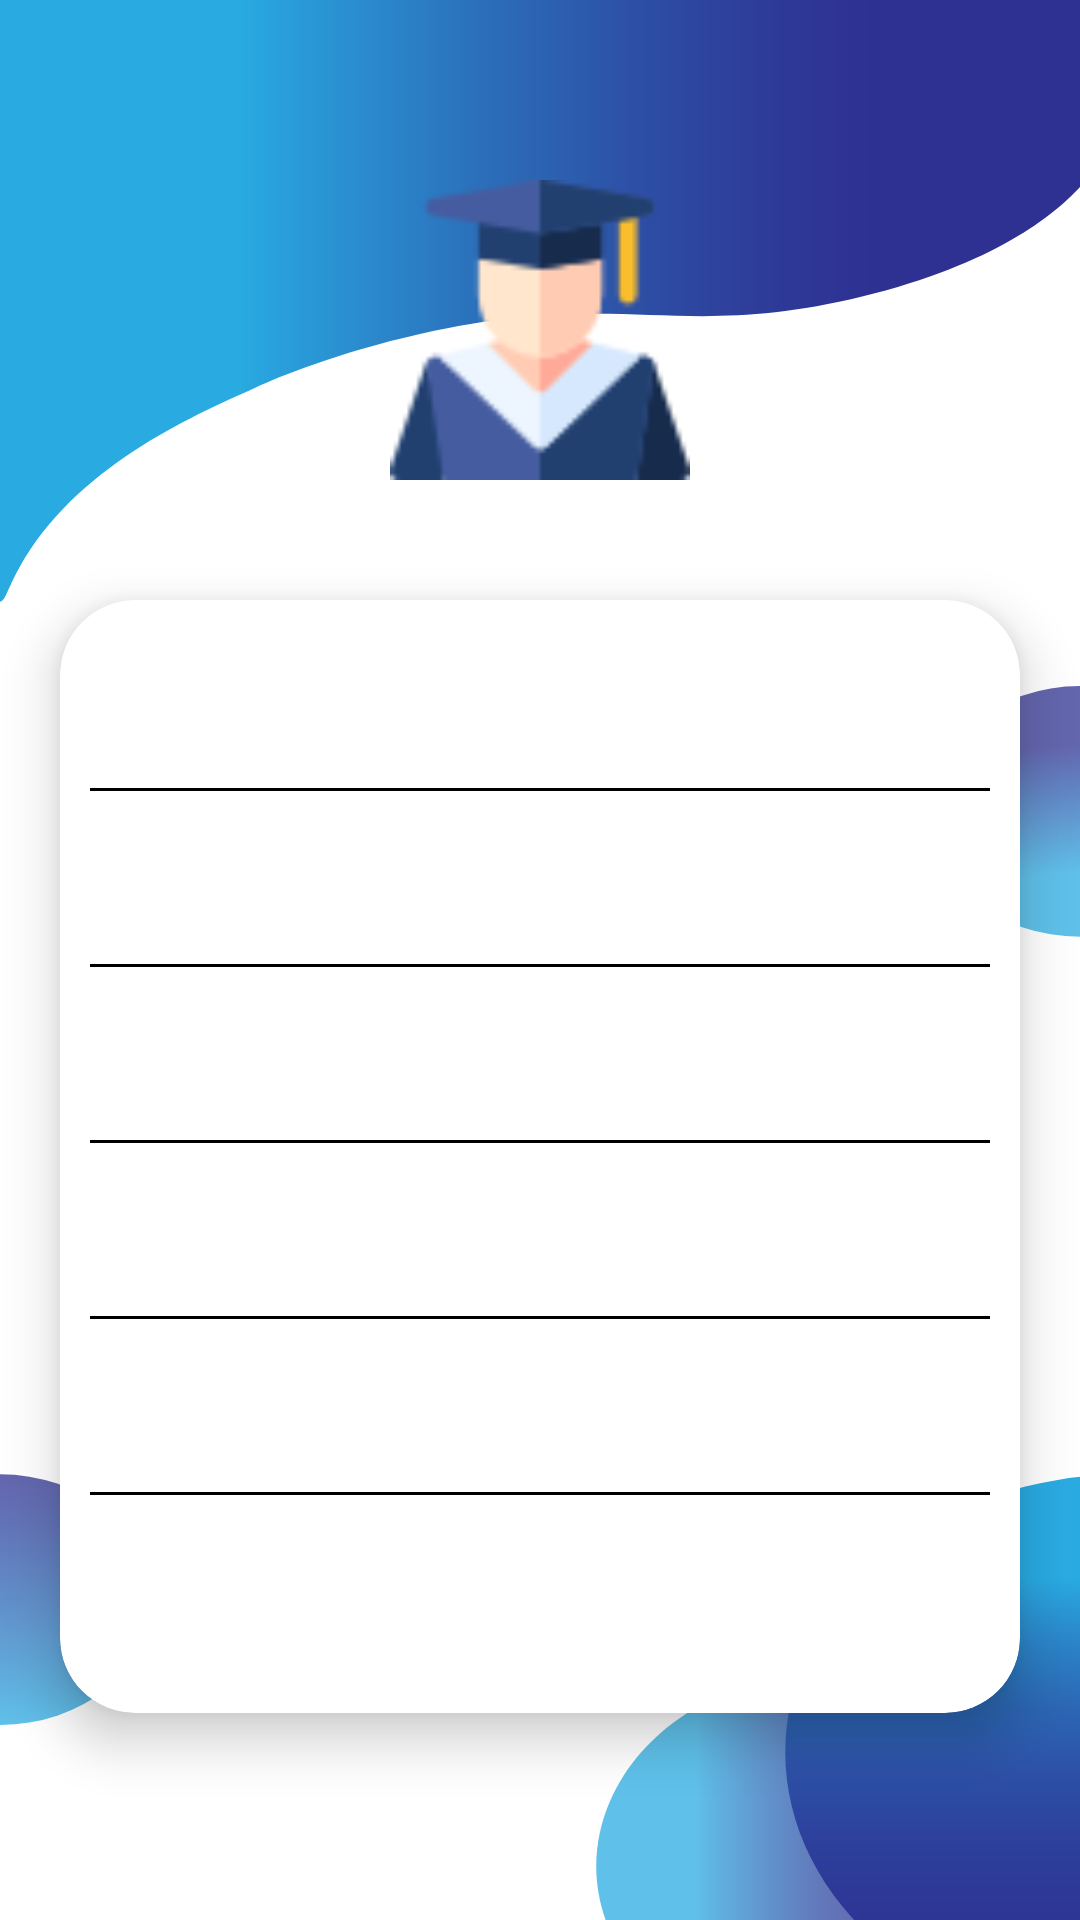

Android layout source for this screen:
<!-- AndroidManifest.xml: application theme Theme.DatabaseProject -->
<!-- res/layout/fragment_home.xml -->
<?xml version="1.0" encoding="utf-8"?>
<LinearLayout xmlns:android="http://schemas.android.com/apk/res/android"
    xmlns:app="http://schemas.android.com/apk/res-auto"
    xmlns:tools="http://schemas.android.com/tools"
    android:layout_width="match_parent"
    android:layout_height="match_parent"
    android:orientation="vertical"
    android:background="@drawable/ic_untitled_9"
    tools:context=".ui.home.HomeFragment">


    <TextView
        android:id="@+id/hide"
        android:layout_width="match_parent"
        android:layout_height="wrap_content"
        android:text="TextView"
        android:visibility="gone" />

    <TextView
        android:id="@+id/txthideid"
        android:layout_width="match_parent"
        android:layout_height="wrap_content"
        android:visibility="gone" />

    <TextView
        android:id="@+id/txthidenumber"
        android:layout_width="match_parent"
        android:layout_height="wrap_content"
        android:text="id"
        android:visibility="gone" />
    <TextView
        android:id="@+id/txthidename"
        android:layout_width="match_parent"
        android:layout_height="wrap_content"
        android:visibility="gone"
        android:text="name" />
    <TextView
        android:id="@+id/txthidedepartment"
        android:layout_width="match_parent"
        android:layout_height="wrap_content"
        android:visibility="gone"
        android:text="department" />
    <TextView
        android:id="@+id/txthideemail"
        android:layout_width="match_parent"
        android:layout_height="wrap_content"
        android:visibility="gone"
        android:text="email" />
    <TextView
        android:id="@+id/txthidelevel"
        android:layout_width="match_parent"
        android:layout_height="wrap_content"
        android:visibility="gone"
        android:text="level" />

    <TextView
        android:id="@+id/txthidenational"
        android:layout_width="match_parent"
        android:layout_height="wrap_content"
        android:text="national"
        android:visibility="gone" />
    <TextView
        android:id="@+id/txthidephone"
        android:layout_width="match_parent"
        android:layout_height="wrap_content"
        android:visibility="gone"
        android:text="phone" />


    <ImageView
        android:id="@+id/image_home"
        android:layout_width="100dp"
        android:layout_height="100dp"
        android:layout_gravity="center"
        android:layout_marginTop="60dp"
        android:src="@drawable/graduation"
        />

    <androidx.cardview.widget.CardView
        android:id="@+id/home_card"
        android:layout_width="match_parent"
        android:layout_gravity="center"
        android:layout_height="wrap_content"
        android:layout_marginTop="40dp"
        android:layout_marginStart="20dp"
        android:layout_marginEnd="20dp"
        android:padding="10dp"
        android:elevation="10dp"
        app:cardElevation="10dp"
        app:cardCornerRadius="25dp">

        <LinearLayout
            android:layout_width="match_parent"
            android:layout_height="wrap_content"
            android:layout_margin="10dp"
            android:layout_gravity="center"
            android:orientation="vertical">

            <TextView
                android:id="@+id/student_name_home"
                android:layout_width="wrap_content"
                android:layout_height="wrap_content"
                android:layout_gravity="center"
                android:layout_margin="10dp"
                android:padding="5dp"
                android:textColor="@color/text"
                android:textSize="13sp"
                android:textStyle="italic" />

            <View
                android:layout_width="300dp"
                android:layout_gravity="center"
                android:layout_height="1dp"
                android:background="@color/black"
                android:layout_margin="5dp"/>

            <TextView
                android:id="@+id/student_level_home"
                android:layout_width="wrap_content"
                android:layout_height="wrap_content"
                android:layout_gravity="center"
                android:layout_margin="10dp"
                android:padding="5dp"
                android:textColor="@color/text"
                android:textSize="13sp"
                android:textStyle="italic" />

            <View
                android:layout_width="300dp"
                android:layout_gravity="center"
                android:layout_height="1dp"
                android:background="@color/black"
                android:layout_margin="5dp"/>

            <TextView
                android:id="@+id/student_national_home"
                android:layout_width="wrap_content"
                android:layout_height="wrap_content"
                android:layout_gravity="center"
                android:layout_margin="10dp"
                android:padding="5dp"
                android:textColor="@color/text"
                android:textSize="13sp"
                android:textStyle="italic" />

            <View
                android:layout_width="300dp"
                android:layout_gravity="center"
                android:layout_height="1dp"
                android:background="@color/black"
                android:layout_margin="5dp"/>

            <TextView
                android:id="@+id/student_email_home"
                android:layout_width="wrap_content"
                android:layout_height="wrap_content"
                android:layout_gravity="center"
                android:layout_margin="10dp"
                android:padding="5dp"
                android:textColor="@color/text"
                android:textSize="13sp"
                android:textStyle="italic" />

            <View
                android:layout_width="300dp"
                android:layout_gravity="center"
                android:layout_height="1dp"
                android:background="@color/black"
                android:layout_margin="5dp"/>

            <TextView
                android:id="@+id/student_phone_home"
                android:layout_width="wrap_content"
                android:layout_height="wrap_content"
                android:layout_gravity="center"
                android:layout_margin="10dp"
                android:padding="5dp"
                android:textColor="@color/text"
                android:textSize="13sp"
                android:textStyle="italic" />

            <View
                android:layout_width="300dp"
                android:layout_gravity="center"
                android:layout_height="1dp"
                android:background="@color/black"
                android:layout_margin="5dp"/>

            <LinearLayout
                android:layout_width="match_parent"
                android:layout_height="wrap_content"
                android:gravity="center"
                android:padding="5dp"
                android:layout_margin="10dp"
                android:orientation="horizontal">

                <TextView
                    android:id="@+id/student_depart_home"
                    android:layout_width="0dp"
                    android:layout_height="wrap_content"
                    android:layout_gravity="center"
                    android:layout_weight="1"
                    android:gravity="center"
                    android:padding="5dp"
                    android:textColor="@color/text"
                    android:textSize="13sp"
                    android:textStyle="italic" />

                <TextView
                    android:id="@+id/student_number_home"
                    android:layout_width="0dp"
                    android:layout_height="wrap_content"
                    android:layout_gravity="center"
                    android:layout_weight="1"
                    android:gravity="center"
                    android:padding="5dp"
                    android:textColor="@color/text"
                    android:textSize="13sp"
                    android:textStyle="italic" />

            </LinearLayout>

        </LinearLayout>

    </androidx.cardview.widget.CardView>

</LinearLayout>
<!-- resources referenced by this layout -->
<resources>
  <color name="black">#FF000000</color>
  <color name="text">#0528ea</color>
  <!-- drawable graduation: png bitmap (drawable, 2806 bytes) -->
  <!-- drawable ic_untitled_9: vector/xml drawable (drawable, 5266 chars, omitted) -->
  <style name="Theme.DatabaseProject" parent="Theme.MaterialComponents.DayNight.NoActionBar">
          
          <item name="colorPrimary">@color/purple_500</item>
          <item name="colorPrimaryVariant">@color/purple_700</item>
          <item name="colorOnPrimary">@color/white</item>
          
          <item name="colorSecondary">@color/teal_200</item>
          <item name="colorSecondaryVariant">@color/teal_700</item>
          <item name="colorOnSecondary">@color/black</item>
          
          <item name="android:statusBarColor" tools:targetApi="l">?attr/colorPrimaryVariant</item>
          
      </style>
  <color name="purple_500">#FF6200EE</color>
  <color name="purple_700">#000000</color>
  <color name="white">#FFFFFFFF</color>
  <color name="teal_200">#FF03DAC5</color>
  <color name="teal_700">#FF018786</color>
</resources>
